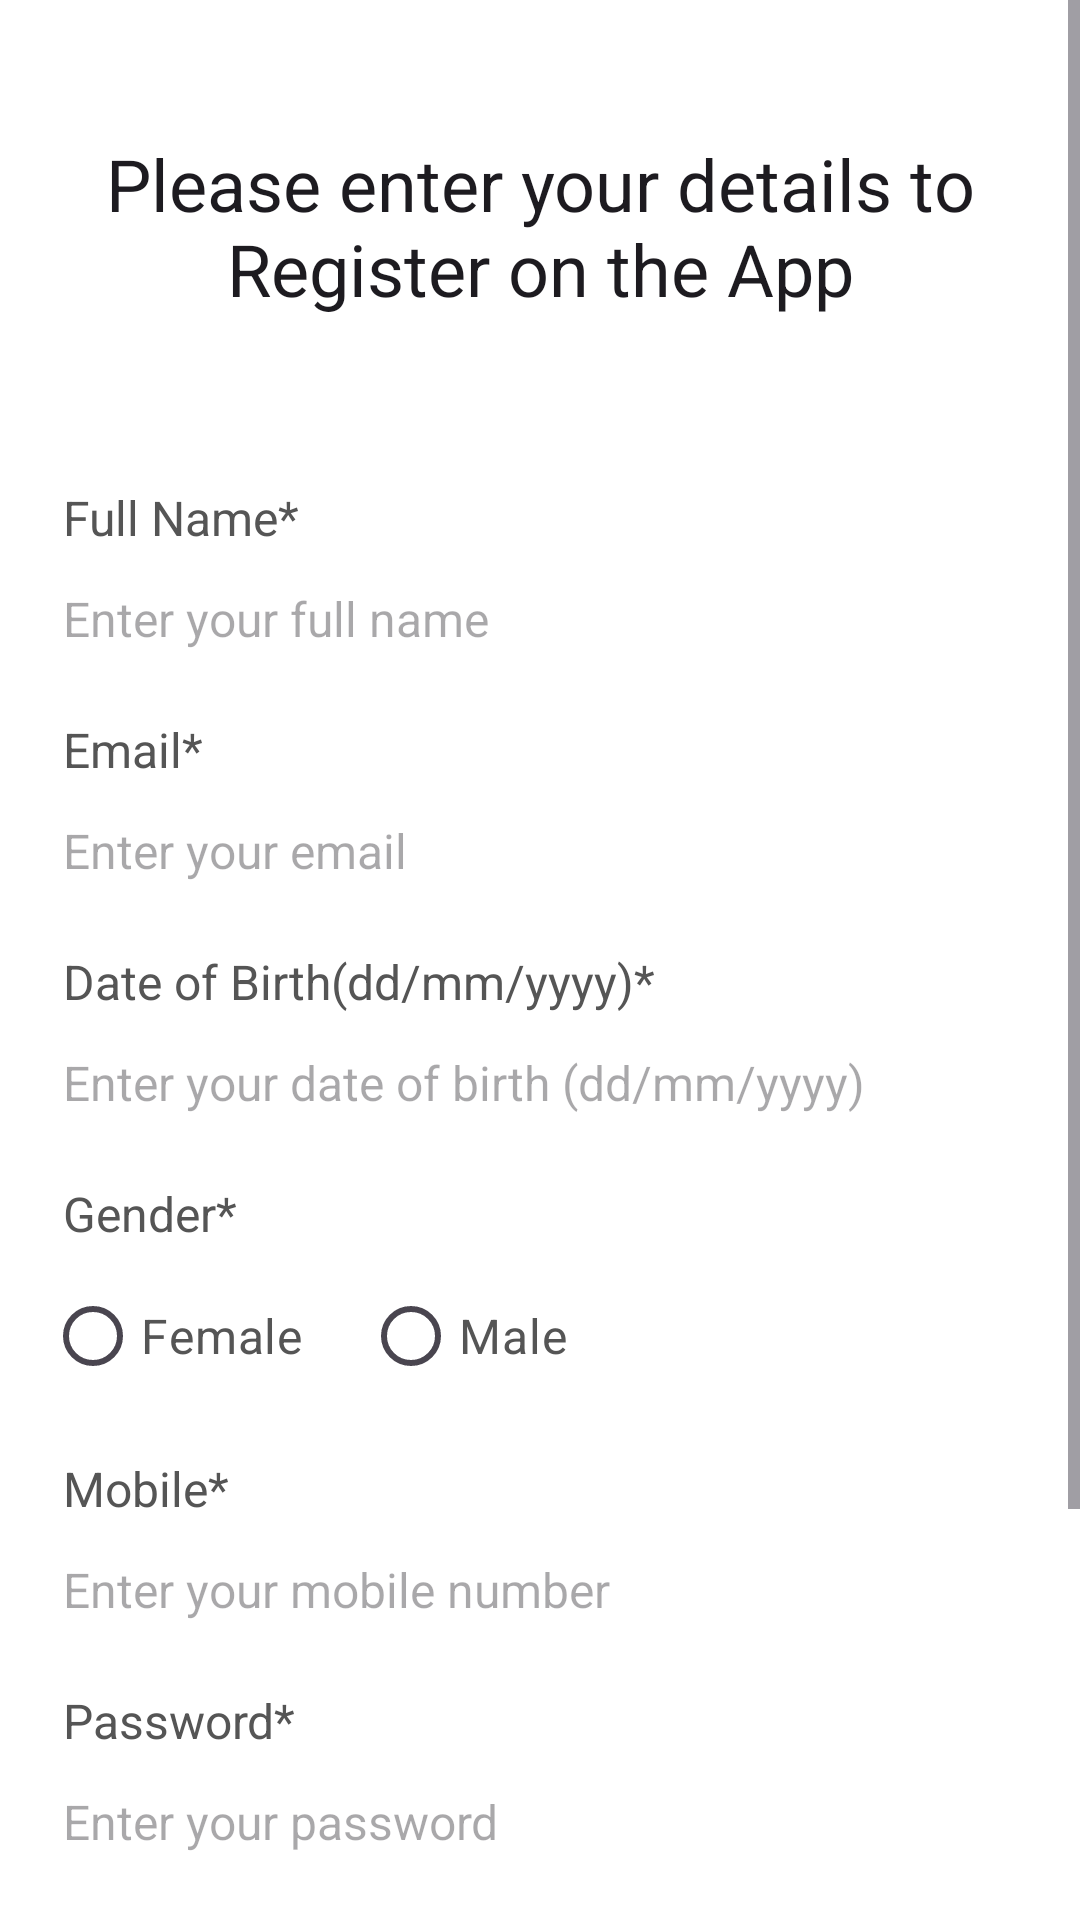

Here is an Android app screen rendered from its layout file. Give the layout XML and the strings, colors and styles it references.
<!-- AndroidManifest.xml: application theme Theme.JardinEnfantMobile -->
<!-- res/layout/activity_register.xml -->
<?xml version="1.0" encoding="utf-8"?>
<ScrollView xmlns:android="http://schemas.android.com/apk/res/android"
    xmlns:app="http://schemas.android.com/apk/res-auto"
    xmlns:tools="http://schemas.android.com/tools"
    android:layout_width="match_parent"
    android:layout_height="match_parent"
    tools:context=".RegisterActivity"
    android:background="@color/light_gray">

    <RelativeLayout
        android:layout_width="match_parent"
        android:layout_height="wrap_content"
        android:padding="15dp"
        android:background="@color/white">

        <TextView
            android:layout_width="match_parent"
            android:layout_height="wrap_content"
            android:id="@+id/textView_register_head"
            android:layout_marginTop="30dp"
            android:text="Please enter your details to Register on the App"
            android:textAlignment="center"
            android:textAppearance="@style/TextAppearance.AppCompat.Headline"/>

        <TextView
            android:layout_width="match_parent"
            android:layout_height="wrap_content"
            android:id="@+id/textView_register_full_name"
            android:layout_below="@id/textView_register_head"
            android:text="Full Name*"
            android:textColor="#555555"
            android:padding="6dp"
            android:textSize="16sp"
            android:layout_marginTop="50dp"/>

        <EditText
            android:layout_width="match_parent"
            android:layout_height="wrap_content"
            android:id="@+id/editText_register_full_name"
            android:hint="Enter your full name"
            android:inputType="textPersonName"
            android:textSize="16sp"
            android:padding="6dp"
            android:layout_below="@id/textView_register_full_name"
            android:background="@drawable/border"/>

        <TextView
            android:layout_width="match_parent"
            android:layout_height="wrap_content"
            android:id="@+id/textView_register_email"
            android:layout_below="@id/editText_register_full_name"
            android:text="Email*"
            android:textColor="#555555"
            android:padding="6dp"
            android:textSize="16sp"
            android:layout_marginTop="10dp"/>

        <EditText
            android:layout_width="match_parent"
            android:layout_height="wrap_content"
            android:id="@+id/editText_register_email"
            android:hint="Enter your email"
            android:inputType="textEmailAddress"
            android:textSize="16sp"
            android:padding="6dp"
            android:layout_below="@id/textView_register_email"
            android:background="@drawable/border"/>

        <TextView
            android:layout_width="match_parent"
            android:layout_height="wrap_content"
            android:id="@+id/textView_register_dob"
            android:layout_below="@id/editText_register_email"
            android:text="Date of Birth(dd/mm/yyyy)*"
            android:textColor="#555555"
            android:padding="6dp"
            android:textSize="16sp"
            android:layout_marginTop="10dp"/>

        <EditText
            android:layout_width="match_parent"
            android:layout_height="wrap_content"
            android:id="@+id/editText_register_dob"
            android:hint="Enter your date of birth (dd/mm/yyyy)"
            android:inputType="date"
            android:textSize="16sp"
            android:padding="6dp"
            android:layout_below="@id/textView_register_dob"
            android:background="@drawable/border"/>

        <TextView
            android:layout_width="match_parent"
            android:layout_height="wrap_content"
            android:id="@+id/textView_register_gender"
            android:layout_below="@id/editText_register_dob"
            android:text="Gender*"
            android:textColor="#555555"
            android:padding="6dp"
            android:textSize="16sp"
            android:layout_marginTop="10dp"/>

        <RadioGroup
            android:layout_width="match_parent"
            android:layout_height="wrap_content"
            android:orientation="horizontal"
            android:layout_below="@+id/textView_register_gender"
            android:id="@+id/radio_group_register_gender">

            <RadioButton
                android:layout_width="wrap_content"
                android:layout_height="wrap_content"
                android:id="@+id/radio_female"
                android:text="Female"
                android:textSize="16sp"
                android:textColor="#555555"/>

            <RadioButton
                android:layout_width="wrap_content"
                android:layout_height="wrap_content"
                android:id="@+id/radio_male"
                android:text="Male"
                android:layout_marginLeft="20dp"
                android:textSize="16sp"
                android:textColor="#555555"/>

        </RadioGroup>

        <TextView
            android:layout_width="match_parent"
            android:layout_height="wrap_content"
            android:id="@+id/textView_register_mobile"
            android:layout_below="@id/radio_group_register_gender"
            android:text="Mobile*"
            android:textColor="#555555"
            android:padding="6dp"
            android:textSize="16sp"
            android:layout_marginTop="10dp"/>

        <EditText
            android:layout_width="match_parent"
            android:layout_height="wrap_content"
            android:id="@+id/editText_register_mobile"
            android:hint="Enter your mobile number"
            android:inputType="phone"
            android:textSize="16sp"
            android:padding="6dp"
            android:layout_below="@id/textView_register_mobile"
            android:background="@drawable/border"/>

        <TextView
            android:layout_width="match_parent"
            android:layout_height="wrap_content"
            android:id="@+id/textView_register_password"
            android:layout_below="@id/editText_register_mobile"
            android:text="Password*"
            android:textColor="#555555"
            android:padding="6dp"
            android:textSize="16sp"
            android:layout_marginTop="10dp"/>

        <EditText
            android:layout_width="match_parent"
            android:layout_height="wrap_content"
            android:id="@+id/editText_register_password"
            android:hint="Enter your password"
            android:inputType="textPassword"
            android:textSize="16sp"
            android:padding="6dp"
            android:layout_below="@id/textView_register_password"
            android:background="@drawable/border"/>

        <TextView
            android:layout_width="match_parent"
            android:layout_height="wrap_content"
            android:id="@+id/textView_register_confirm_password"
            android:layout_below="@id/editText_register_password"
            android:text="Confirm Password*"
            android:textColor="#555555"
            android:padding="6dp"
            android:textSize="16sp"
            android:layout_marginTop="10dp"/>

        <EditText
            android:layout_width="match_parent"
            android:layout_height="wrap_content"
            android:id="@+id/editText_register_confirm_password"
            android:hint="Confirm your password"
            android:inputType="textPassword"
            android:textSize="16sp"
            android:padding="6dp"
            android:layout_below="@id/textView_register_confirm_password"
            android:background="@drawable/border"/>

        <Button
            android:layout_width="match_parent"
            android:layout_height="wrap_content"
            android:layout_marginLeft="70dp"
            android:layout_marginRight="70dp"
            android:layout_below="@+id/editText_register_confirm_password"
            android:layout_marginTop="50dp"
            android:id="@+id/button_register"
            android:text="Register"/>

        <ProgressBar
            android:layout_width="wrap_content"
            android:layout_height="wrap_content"
            android:id="@+id/progressBar"
            android:layout_centerHorizontal="true"
            android:layout_centerVertical="true"
            android:elevation="10dp"
            android:visibility="gone"/>

    </RelativeLayout>

</ScrollView>
<!-- resources referenced by this layout -->
<resources>
  <style name="Theme.JardinEnfantMobile" parent="Base.Theme.JardinEnfantMobile" />
  <style name="Base.Theme.JardinEnfantMobile" parent="Theme.Material3.DayNight.NoActionBar">
          
          
      </style>
  <!-- not gathered from this repository: default colours our renderer supplied (Android Studio template values) -->
  <color name="white">#FFFFFFFF</color>
</resources>
